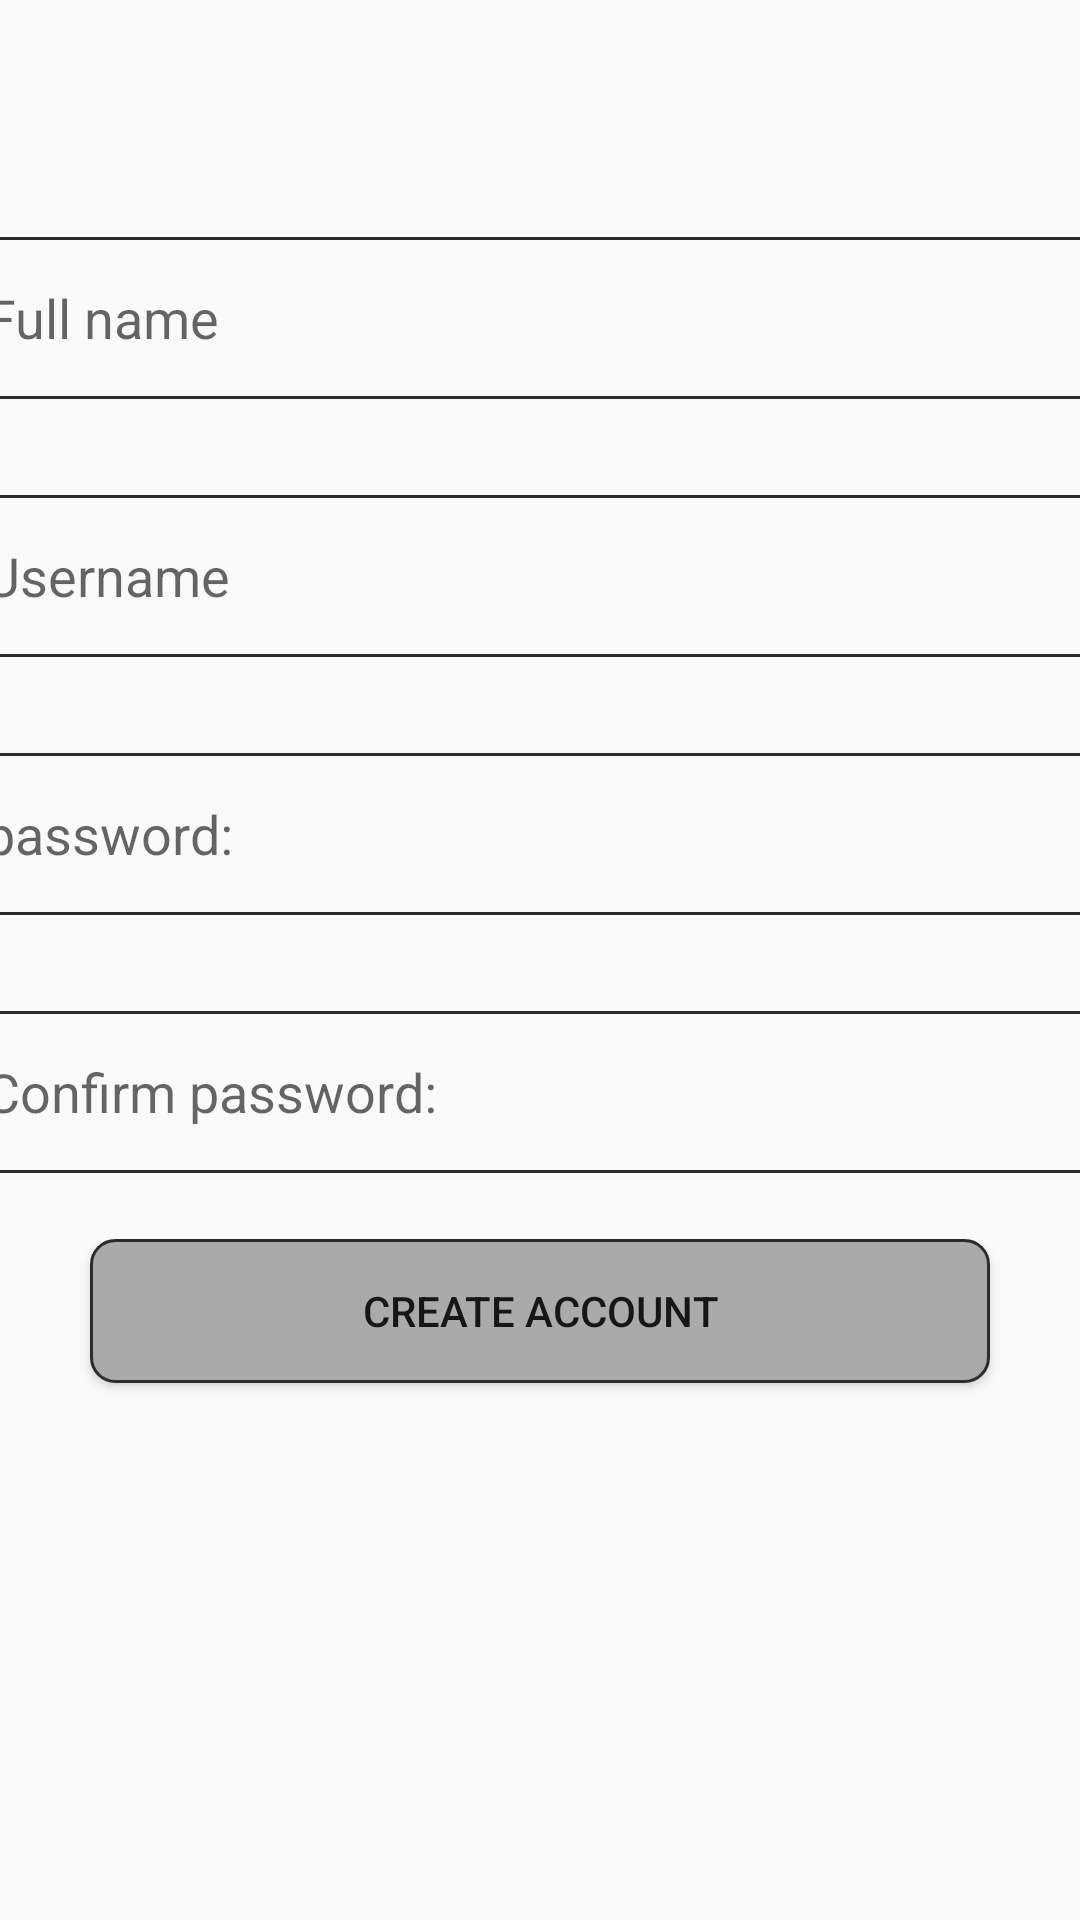

This screen was rendered from an Android layout file. Write that file and the resources it references.
<!-- AndroidManifest.xml: application theme Theme.ITubeApp -->
<!-- res/layout/activity_signup.xml -->
<?xml version="1.0" encoding="utf-8"?>
<androidx.constraintlayout.widget.ConstraintLayout xmlns:android="http://schemas.android.com/apk/res/android"
    xmlns:app="http://schemas.android.com/apk/res-auto"
    xmlns:tools="http://schemas.android.com/tools"
    android:layout_width="match_parent"
    android:layout_height="match_parent"
    tools:context=".SignupActivity">

    <EditText
        android:id="@+id/fullnameText"
        android:layout_width="370dp"
        android:layout_height="54dp"
        android:layout_marginStart="21dp"
        android:layout_marginTop="79dp"
        android:layout_marginEnd="21dp"
        android:background="@drawable/edit_text_border"
        android:ems="10"
        android:hint="Full name"
        android:inputType="textPersonName"
        app:layout_constraintEnd_toEndOf="parent"
        app:layout_constraintStart_toStartOf="parent"
        app:layout_constraintTop_toTopOf="parent" />

    <EditText
        android:id="@+id/usernameText"
        android:layout_width="370dp"
        android:layout_height="54dp"
        android:layout_marginStart="20dp"
        android:layout_marginTop="32dp"
        android:layout_marginEnd="21dp"
        android:background="@drawable/edit_text_border"
        android:ems="10"
        android:hint="Username"
        android:inputType="textPersonName"
        app:layout_constraintEnd_toEndOf="parent"
        app:layout_constraintStart_toStartOf="parent"
        app:layout_constraintTop_toBottomOf="@+id/fullnameText" />

    <EditText
        android:id="@+id/pass1Text"
        android:layout_width="370dp"
        android:layout_height="54dp"
        android:layout_marginStart="20dp"
        android:layout_marginTop="32dp"
        android:layout_marginEnd="21dp"
        android:background="@drawable/edit_text_border"
        android:ems="10"
        android:hint="@string/password"
        android:inputType="textPassword"
        app:layout_constraintEnd_toEndOf="parent"
        app:layout_constraintStart_toStartOf="parent"
        app:layout_constraintTop_toBottomOf="@+id/usernameText" />

    <EditText
        android:id="@+id/pass1confirmText"
        android:layout_width="370dp"
        android:layout_height="54dp"
        android:layout_marginStart="20dp"
        android:layout_marginTop="32dp"
        android:layout_marginEnd="21dp"
        android:background="@drawable/edit_text_border"
        android:ems="10"
        android:hint="@string/pass_confirm"
        android:inputType="textPassword"
        app:layout_constraintEnd_toEndOf="parent"
        app:layout_constraintStart_toStartOf="parent"
        app:layout_constraintTop_toBottomOf="@+id/pass1Text" />



    <Button
        android:id="@+id/addBtn"
        android:layout_width="300dp"
        android:layout_height="wrap_content"
        android:layout_marginStart="55dp"
        android:layout_marginTop="22dp"
        android:layout_marginEnd="55dp"
        android:background="@drawable/button_text_border"
        android:text="@string/create_account"
        app:layout_constraintEnd_toEndOf="parent"
        app:layout_constraintStart_toStartOf="parent"
        app:layout_constraintTop_toBottomOf="@+id/pass1confirmText" />
</androidx.constraintlayout.widget.ConstraintLayout>
<!-- resources referenced by this layout -->
<resources>
  <!-- drawable button_text_border (drawable) -->
  <shape
      xmlns:android="http://schemas.android.com/apk/res/android"
      android:shape="rectangle">
      <solid
          android:color="@android:color/darker_gray"/>
  
      <corners
          android:bottomRightRadius="8dp"
          android:bottomLeftRadius="8dp"
          android:topLeftRadius="8dp"
          android:topRightRadius="8dp"/>
      <stroke
          android:color="#2C2C2C"
          android:width="1dp"/>
  </shape>
  <!-- drawable edit_text_border (drawable) -->
  <shape
      xmlns:android="http://schemas.android.com/apk/res/android"
      android:shape="rectangle">
      <solid
          android:color="@android:color/transparent"/>
  
      <corners
          android:bottomRightRadius="1dp"
          android:bottomLeftRadius="1dp"
          android:topLeftRadius="1dp"
          android:topRightRadius="1dp"/>
      <stroke
          android:color="#2C2C2C"
          android:width="1dp"/>
  </shape>
  <string name="create_account">Create account</string>
  <string name="pass_confirm">Confirm password:</string>
  <string name="password">password:</string>
  <style name="Theme.ITubeApp" parent="Theme.AppCompat.DayNight.NoActionBar">
          
          <item name="colorPrimary">@color/purple_500</item>
          <item name="colorPrimaryVariant">@color/purple_700</item>
          <item name="colorOnPrimary">@color/white</item>
          
          <item name="colorSecondary">@color/teal_200</item>
          <item name="colorSecondaryVariant">@color/teal_700</item>
          <item name="colorOnSecondary">@color/black</item>
          
          <item name="android:statusBarColor" tools:targetApi="l">?attr/colorPrimaryVariant</item>
          
      </style>
  <!-- not gathered from this repository: default colours our renderer supplied (Android Studio template values) -->
  <color name="purple_500">#FF6200EE</color>
  <color name="purple_700">#FF3700B3</color>
  <color name="teal_200">#FF03DAC5</color>
  <color name="teal_700">#FF018786</color>
  <color name="black">#FF000000</color>
  <color name="white">#FFFFFFFF</color>
</resources>
